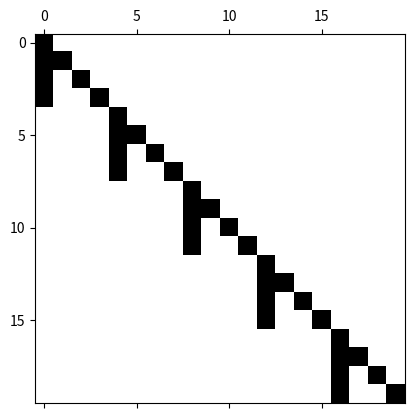

Write Python code to recreate this figure.
#!/usr/bin/python
# -*- coding: utf8 -*-
# Author: Shun Arahata
"""
Code for demonstration
"""
import numpy as np
import matplotlib.pyplot as plt


def gen_synth(N, T, sig):
    """generate simulation data

    :param N: number of time series (a multiple of 4)
    :param T: length of the time series
    :param sig: variance of the noise process
    :return:(tuple): tuple containing:

        series: times series data
        A: Kronecker tensor product
    """
    assert N % 4 == 0, "N must be a multiple of 4"
    K = np.array([[0.9, 0, 0, 0], [1, 0.9, 0, 0], [1, 0, 0.9, 0], [1, 0, 0, 0.9]])
    A = np.kron(np.eye(int(N / 4)), K)
    series = np.zeros((N, T))
    series[:, 0] = np.random.randn(N)
    for t in range(T - 1):
        series[:, t + 1] = A @ series[:, t] + sig * np.random.randn(N)

    return series, A


def main():
    N = 20  # number of time series
    T = 100  # length of time series
    sig = 0.2
    series, A = gen_synth(N, T, sig)
    plt.spy(A)
    plt.show()


if __name__ == '__main__':
    main()
